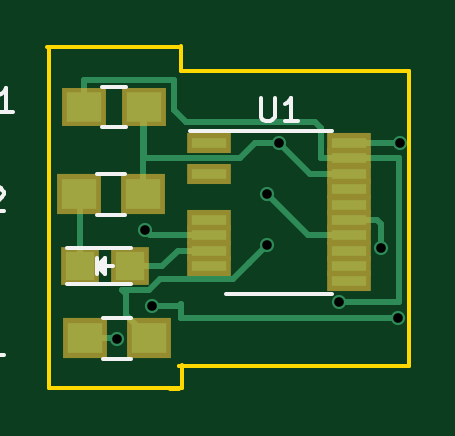
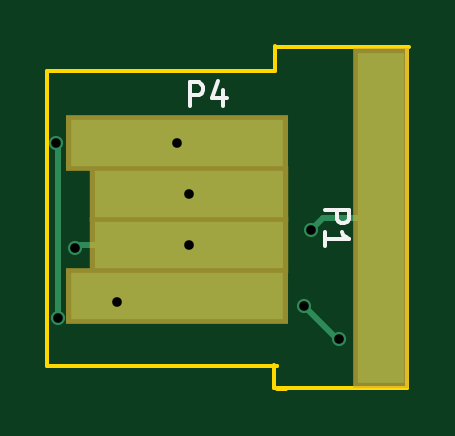
Circuit board: 8 layer files. Board 15.3 x 14.5 mm.
- bottom_copper: u2f-B.Cu.gbr (1608 bytes)
- bottom_mask: u2f-B.Mask.gbr (722 bytes)
- bottom_silk: u2f-B.SilkS.gbr (1321 bytes)
- outline: u2f-Edge.Cuts.gbr (1171 bytes)
- top_copper: u2f-F.Cu.gbr (4454 bytes)
- top_mask: u2f-F.Mask.gbr (1187 bytes)
- top_silk: u2f-F.SilkS.gbr (4019 bytes)
- drill: u2f.drl (287 bytes)

=== bottom_copper: u2f-B.Cu.gbr ===
%TF.GenerationSoftware,KiCad,Pcbnew,4.0.5+dfsg1-4*%
%TF.CreationDate,2019-06-07T17:57:55-04:00*%
%TF.ProjectId,u2f,7532662E6B696361645F706362000000,rev?*%
%TF.FileFunction,Copper,L2,Bot,Signal*%
%FSLAX46Y46*%
G04 Gerber Fmt 4.6, Leading zero omitted, Abs format (unit mm)*
G04 Created by KiCad (PCBNEW 4.0.5+dfsg1-4) date Fri Jun  7 17:57:55 2019*
%MOMM*%
%LPD*%
G01*
G04 APERTURE LIST*
%ADD10C,0.100000*%
%ADD11R,2.000000X14.000000*%
%ADD12R,8.000000X2.000000*%
%ADD13R,9.000000X2.000000*%
%ADD14R,1.000000X1.000000*%
%ADD15C,0.600000*%
%ADD16C,0.250000*%
G04 APERTURE END LIST*
D10*
D11*
X140716000Y-104648000D03*
D12*
X148844000Y-103632000D03*
X148844000Y-105791000D03*
D13*
X149352000Y-107950000D03*
X149352000Y-101473000D03*
D14*
X145415000Y-101600000D03*
D15*
X151892000Y-108204000D03*
X149352000Y-101473000D03*
X143687800Y-105156000D03*
X148844000Y-103632000D03*
X148844000Y-105791000D03*
X153670000Y-105918000D03*
X142494000Y-109753400D03*
X143992600Y-108356400D03*
X154482800Y-101473000D03*
X154406600Y-108864400D03*
D16*
X151892000Y-108204000D02*
X151638000Y-107950000D01*
X151638000Y-107950000D02*
X149352000Y-107950000D01*
X140716000Y-104648000D02*
X143179800Y-104648000D01*
X143179800Y-104648000D02*
X143687800Y-105156000D01*
X153543000Y-105791000D02*
X148844000Y-105791000D01*
X153543000Y-105791000D02*
X153670000Y-105918000D01*
X142595600Y-109753400D02*
X142494000Y-109753400D01*
X143992600Y-108356400D02*
X142595600Y-109753400D01*
X154381200Y-108839000D02*
X154406600Y-108864400D01*
X154381200Y-101574600D02*
X154381200Y-108839000D01*
X154482800Y-101473000D02*
X154381200Y-101574600D01*
M02*

=== bottom_mask: u2f-B.Mask.gbr ===
%TF.GenerationSoftware,KiCad,Pcbnew,4.0.5+dfsg1-4*%
%TF.CreationDate,2019-06-07T17:57:55-04:00*%
%TF.ProjectId,u2f,7532662E6B696361645F706362000000,rev?*%
%TF.FileFunction,Soldermask,Bot*%
%FSLAX46Y46*%
G04 Gerber Fmt 4.6, Leading zero omitted, Abs format (unit mm)*
G04 Created by KiCad (PCBNEW 4.0.5+dfsg1-4) date Fri Jun  7 17:57:55 2019*
%MOMM*%
%LPD*%
G01*
G04 APERTURE LIST*
%ADD10C,0.100000*%
%ADD11R,2.400000X14.400000*%
%ADD12R,8.400000X2.400000*%
%ADD13R,9.400000X2.400000*%
%ADD14R,1.400000X1.400000*%
G04 APERTURE END LIST*
D10*
D11*
X140716000Y-104648000D03*
D12*
X148844000Y-103632000D03*
X148844000Y-105791000D03*
D13*
X149352000Y-107950000D03*
X149352000Y-101473000D03*
D14*
X145415000Y-101600000D03*
M02*

=== bottom_silk: u2f-B.SilkS.gbr ===
%TF.GenerationSoftware,KiCad,Pcbnew,4.0.5+dfsg1-4*%
%TF.CreationDate,2019-06-07T17:57:55-04:00*%
%TF.ProjectId,u2f,7532662E6B696361645F706362000000,rev?*%
%TF.FileFunction,Legend,Bot*%
%FSLAX46Y46*%
G04 Gerber Fmt 4.6, Leading zero omitted, Abs format (unit mm)*
G04 Created by KiCad (PCBNEW 4.0.5+dfsg1-4) date Fri Jun  7 17:57:55 2019*
%MOMM*%
%LPD*%
G01*
G04 APERTURE LIST*
%ADD10C,0.100000*%
%ADD11C,0.150000*%
G04 APERTURE END LIST*
D10*
D11*
X143073381Y-104290905D02*
X142073381Y-104290905D01*
X142073381Y-104671858D01*
X142121000Y-104767096D01*
X142168619Y-104814715D01*
X142263857Y-104862334D01*
X142406714Y-104862334D01*
X142501952Y-104814715D01*
X142549571Y-104767096D01*
X142597190Y-104671858D01*
X142597190Y-104290905D01*
X143073381Y-105814715D02*
X143073381Y-105243286D01*
X143073381Y-105529000D02*
X142073381Y-105529000D01*
X142216238Y-105433762D01*
X142311476Y-105338524D01*
X142359095Y-105243286D01*
X148820095Y-99901381D02*
X148820095Y-98901381D01*
X148439142Y-98901381D01*
X148343904Y-98949000D01*
X148296285Y-98996619D01*
X148248666Y-99091857D01*
X148248666Y-99234714D01*
X148296285Y-99329952D01*
X148343904Y-99377571D01*
X148439142Y-99425190D01*
X148820095Y-99425190D01*
X147391523Y-99234714D02*
X147391523Y-99901381D01*
X147629619Y-98853762D02*
X147867714Y-99568048D01*
X147248666Y-99568048D01*
M02*

=== outline: u2f-Edge.Cuts.gbr ===
%TF.GenerationSoftware,KiCad,Pcbnew,4.0.5+dfsg1-4*%
%TF.CreationDate,2019-06-07T17:57:55-04:00*%
%TF.ProjectId,u2f,7532662E6B696361645F706362000000,rev?*%
%TF.FileFunction,Profile,NP*%
%FSLAX46Y46*%
G04 Gerber Fmt 4.6, Leading zero omitted, Abs format (unit mm)*
G04 Created by KiCad (PCBNEW 4.0.5+dfsg1-4) date Fri Jun  7 17:57:55 2019*
%MOMM*%
%LPD*%
G01*
G04 APERTURE LIST*
%ADD10C,0.100000*%
%ADD11C,0.150000*%
G04 APERTURE END LIST*
D10*
D11*
X145237200Y-111836200D02*
X145237200Y-110871000D01*
X145008600Y-111836200D02*
X145237200Y-111836200D01*
X154838400Y-110921800D02*
X154838400Y-110083600D01*
X150190200Y-110921800D02*
X154838400Y-110921800D01*
X145135600Y-110921800D02*
X150190200Y-110921800D01*
X150012400Y-110921800D02*
X145135600Y-110921800D01*
X154838400Y-98425000D02*
X154838400Y-110185200D01*
X148844000Y-98425000D02*
X154838400Y-98425000D01*
X145211800Y-98425000D02*
X145211800Y-97358200D01*
X148894800Y-98425000D02*
X145211800Y-98425000D01*
X145135600Y-111861600D02*
X144729200Y-111861600D01*
X139598400Y-111836200D02*
X144983200Y-111836200D01*
X139598400Y-97409000D02*
X139598400Y-111836200D01*
X139547600Y-97383600D02*
X145135600Y-97383600D01*
M02*

=== top_copper: u2f-F.Cu.gbr ===
%TF.GenerationSoftware,KiCad,Pcbnew,4.0.5+dfsg1-4*%
%TF.CreationDate,2019-06-07T17:57:55-04:00*%
%TF.ProjectId,u2f,7532662E6B696361645F706362000000,rev?*%
%TF.FileFunction,Copper,L1,Top,Signal*%
%FSLAX46Y46*%
G04 Gerber Fmt 4.6, Leading zero omitted, Abs format (unit mm)*
G04 Created by KiCad (PCBNEW 4.0.5+dfsg1-4) date Fri Jun  7 17:57:55 2019*
%MOMM*%
%LPD*%
G01*
G04 APERTURE LIST*
%ADD10C,0.100000*%
%ADD11R,1.500000X1.250000*%
%ADD12R,1.198880X1.198880*%
%ADD13R,1.500000X1.300000*%
%ADD14R,1.450000X0.450000*%
%ADD15C,0.600000*%
%ADD16C,0.250000*%
G04 APERTURE END LIST*
D10*
D11*
X141117000Y-99949000D03*
X143617000Y-99949000D03*
D12*
X143035020Y-106680000D03*
X140936980Y-106680000D03*
D13*
X141144000Y-109728000D03*
X143844000Y-109728000D03*
X140890000Y-103632000D03*
X143590000Y-103632000D03*
D14*
X146402000Y-101469000D03*
X146402000Y-102769000D03*
X146402000Y-104719000D03*
X146402000Y-105369000D03*
X146402000Y-106019000D03*
X146402000Y-106669000D03*
X152302000Y-107319000D03*
X152302000Y-106669000D03*
X152302000Y-106019000D03*
X152302000Y-105369000D03*
X152302000Y-104719000D03*
X152302000Y-104069000D03*
X152302000Y-103419000D03*
X152302000Y-102769000D03*
X152302000Y-102119000D03*
X152302000Y-101469000D03*
D15*
X151892000Y-108204000D03*
X149352000Y-101473000D03*
X143687800Y-105156000D03*
X148844000Y-103632000D03*
X148844000Y-105791000D03*
X153670000Y-105918000D03*
X142494000Y-109753400D03*
X143992600Y-108356400D03*
X154482800Y-101473000D03*
X154406600Y-108864400D03*
D16*
X150876000Y-100584000D02*
X145415000Y-100584000D01*
X150876000Y-100584000D02*
X151130000Y-100838000D01*
X151130000Y-100838000D02*
X151130000Y-102108000D01*
X151130000Y-102108000D02*
X151141000Y-102119000D01*
X152302000Y-102119000D02*
X151141000Y-102119000D01*
X141117000Y-98826000D02*
X141117000Y-99949000D01*
X141097000Y-98806000D02*
X141117000Y-98826000D01*
X144907000Y-98806000D02*
X141097000Y-98806000D01*
X144907000Y-100076000D02*
X144907000Y-98806000D01*
X145415000Y-100584000D02*
X144907000Y-100076000D01*
X154421000Y-102119000D02*
X154421000Y-108193000D01*
X154410000Y-108204000D02*
X151892000Y-108204000D01*
X154421000Y-108193000D02*
X154410000Y-108204000D01*
X152302000Y-102119000D02*
X154421000Y-102119000D01*
X154421000Y-102119000D02*
X154432000Y-102108000D01*
X149352000Y-101473000D02*
X148336000Y-101473000D01*
X150648000Y-102769000D02*
X149352000Y-101473000D01*
X152302000Y-102769000D02*
X150648000Y-102769000D01*
X143617000Y-102081000D02*
X143617000Y-99949000D01*
X143590000Y-102108000D02*
X143617000Y-102081000D01*
X147701000Y-102108000D02*
X143590000Y-102108000D01*
X148336000Y-101473000D02*
X147701000Y-102108000D01*
X143590000Y-103632000D02*
X143590000Y-99976000D01*
X143590000Y-99976000D02*
X143617000Y-99949000D01*
X143035020Y-106680000D02*
X144399000Y-106680000D01*
X145060000Y-106019000D02*
X146402000Y-106019000D01*
X144399000Y-106680000D02*
X145060000Y-106019000D01*
X143900800Y-105369000D02*
X146402000Y-105369000D01*
X143687800Y-105156000D02*
X143900800Y-105369000D01*
X152302000Y-105369000D02*
X150581000Y-105369000D01*
X150581000Y-105369000D02*
X148844000Y-103632000D01*
X143844000Y-107692200D02*
X142701000Y-107692200D01*
X147396200Y-107238800D02*
X144297400Y-107238800D01*
X144297400Y-107238800D02*
X143844000Y-107692200D01*
X148082000Y-106553000D02*
X147396200Y-107238800D01*
X142875000Y-108759000D02*
X143844000Y-109728000D01*
X142875000Y-107866200D02*
X142875000Y-108759000D01*
X142701000Y-107692200D02*
X142875000Y-107866200D01*
X153487000Y-104719000D02*
X153670000Y-104902000D01*
X153670000Y-105918000D02*
X153670000Y-104902000D01*
X153487000Y-104719000D02*
X152302000Y-104719000D01*
X148844000Y-105791000D02*
X148082000Y-106553000D01*
X148082000Y-106553000D02*
X148082000Y-106553000D01*
X140936980Y-106680000D02*
X140936980Y-103678980D01*
X140936980Y-103678980D02*
X140890000Y-103632000D01*
X145186400Y-108864400D02*
X145186400Y-108280200D01*
X142494000Y-109753400D02*
X142468600Y-109728000D01*
X142468600Y-109728000D02*
X141144000Y-109728000D01*
X145110200Y-108356400D02*
X143992600Y-108356400D01*
X145186400Y-108280200D02*
X145110200Y-108356400D01*
X145796000Y-108864400D02*
X145186400Y-108864400D01*
X145186400Y-108864400D02*
X145183002Y-108864400D01*
X153902600Y-101469000D02*
X153906600Y-101473000D01*
X153906600Y-101473000D02*
X154482800Y-101473000D01*
X152302000Y-101469000D02*
X153902600Y-101469000D01*
X154406600Y-108864400D02*
X145796000Y-108864400D01*
X141144000Y-109728000D02*
X141144000Y-109681000D01*
M02*

=== top_mask: u2f-F.Mask.gbr ===
%TF.GenerationSoftware,KiCad,Pcbnew,4.0.5+dfsg1-4*%
%TF.CreationDate,2019-06-07T17:57:55-04:00*%
%TF.ProjectId,u2f,7532662E6B696361645F706362000000,rev?*%
%TF.FileFunction,Soldermask,Top*%
%FSLAX46Y46*%
G04 Gerber Fmt 4.6, Leading zero omitted, Abs format (unit mm)*
G04 Created by KiCad (PCBNEW 4.0.5+dfsg1-4) date Fri Jun  7 17:57:55 2019*
%MOMM*%
%LPD*%
G01*
G04 APERTURE LIST*
%ADD10C,0.100000*%
%ADD11R,1.900000X1.650000*%
%ADD12R,1.598880X1.598880*%
%ADD13R,1.900000X1.700000*%
%ADD14R,1.850000X0.850000*%
G04 APERTURE END LIST*
D10*
D11*
X141117000Y-99949000D03*
X143617000Y-99949000D03*
D12*
X143035020Y-106680000D03*
X140936980Y-106680000D03*
D13*
X141144000Y-109728000D03*
X143844000Y-109728000D03*
X140890000Y-103632000D03*
X143590000Y-103632000D03*
D14*
X146402000Y-101469000D03*
X146402000Y-102769000D03*
X146402000Y-104719000D03*
X146402000Y-105369000D03*
X146402000Y-106019000D03*
X146402000Y-106669000D03*
X152302000Y-107319000D03*
X152302000Y-106669000D03*
X152302000Y-106019000D03*
X152302000Y-105369000D03*
X152302000Y-104719000D03*
X152302000Y-104069000D03*
X152302000Y-103419000D03*
X152302000Y-102769000D03*
X152302000Y-102119000D03*
X152302000Y-101469000D03*
M02*

=== top_silk: u2f-F.SilkS.gbr ===
%TF.GenerationSoftware,KiCad,Pcbnew,4.0.5+dfsg1-4*%
%TF.CreationDate,2019-06-07T17:57:55-04:00*%
%TF.ProjectId,u2f,7532662E6B696361645F706362000000,rev?*%
%TF.FileFunction,Legend,Top*%
%FSLAX46Y46*%
G04 Gerber Fmt 4.6, Leading zero omitted, Abs format (unit mm)*
G04 Created by KiCad (PCBNEW 4.0.5+dfsg1-4) date Fri Jun  7 17:57:55 2019*
%MOMM*%
%LPD*%
G01*
G04 APERTURE LIST*
%ADD10C,0.100000*%
%ADD11C,0.150000*%
G04 APERTURE END LIST*
D10*
D11*
X142867000Y-99099000D02*
X141867000Y-99099000D01*
X141867000Y-100799000D02*
X142867000Y-100799000D01*
X140386000Y-107430000D02*
X143086000Y-107430000D01*
X140386000Y-105930000D02*
X143086000Y-105930000D01*
X141886000Y-106830000D02*
X141886000Y-106580000D01*
X141886000Y-106580000D02*
X141736000Y-106730000D01*
X141636000Y-106330000D02*
X141636000Y-107030000D01*
X141986000Y-106680000D02*
X142336000Y-106680000D01*
X141636000Y-106680000D02*
X141986000Y-106330000D01*
X141986000Y-106330000D02*
X141986000Y-107030000D01*
X141986000Y-107030000D02*
X141636000Y-106680000D01*
X143094000Y-110603000D02*
X141894000Y-110603000D01*
X141894000Y-108853000D02*
X143094000Y-108853000D01*
X142840000Y-104507000D02*
X141640000Y-104507000D01*
X141640000Y-102757000D02*
X142840000Y-102757000D01*
X147127000Y-107844000D02*
X151577000Y-107844000D01*
X145602000Y-100944000D02*
X151577000Y-100944000D01*
X137120334Y-100052143D02*
X137072715Y-100099762D01*
X136929858Y-100147381D01*
X136834620Y-100147381D01*
X136691762Y-100099762D01*
X136596524Y-100004524D01*
X136548905Y-99909286D01*
X136501286Y-99718810D01*
X136501286Y-99575952D01*
X136548905Y-99385476D01*
X136596524Y-99290238D01*
X136691762Y-99195000D01*
X136834620Y-99147381D01*
X136929858Y-99147381D01*
X137072715Y-99195000D01*
X137120334Y-99242619D01*
X138072715Y-100147381D02*
X137501286Y-100147381D01*
X137787000Y-100147381D02*
X137787000Y-99147381D01*
X137691762Y-99290238D01*
X137596524Y-99385476D01*
X137501286Y-99433095D01*
X135151905Y-107386381D02*
X135151905Y-106386381D01*
X135390000Y-106386381D01*
X135532858Y-106434000D01*
X135628096Y-106529238D01*
X135675715Y-106624476D01*
X135723334Y-106814952D01*
X135723334Y-106957810D01*
X135675715Y-107148286D01*
X135628096Y-107243524D01*
X135532858Y-107338762D01*
X135390000Y-107386381D01*
X135151905Y-107386381D01*
X136675715Y-107386381D02*
X136104286Y-107386381D01*
X136390000Y-107386381D02*
X136390000Y-106386381D01*
X136294762Y-106529238D01*
X136199524Y-106624476D01*
X136104286Y-106672095D01*
X136739334Y-110434381D02*
X136406000Y-109958190D01*
X136167905Y-110434381D02*
X136167905Y-109434381D01*
X136548858Y-109434381D01*
X136644096Y-109482000D01*
X136691715Y-109529619D01*
X136739334Y-109624857D01*
X136739334Y-109767714D01*
X136691715Y-109862952D01*
X136644096Y-109910571D01*
X136548858Y-109958190D01*
X136167905Y-109958190D01*
X137691715Y-110434381D02*
X137120286Y-110434381D01*
X137406000Y-110434381D02*
X137406000Y-109434381D01*
X137310762Y-109577238D01*
X137215524Y-109672476D01*
X137120286Y-109720095D01*
X136739334Y-104338381D02*
X136406000Y-103862190D01*
X136167905Y-104338381D02*
X136167905Y-103338381D01*
X136548858Y-103338381D01*
X136644096Y-103386000D01*
X136691715Y-103433619D01*
X136739334Y-103528857D01*
X136739334Y-103671714D01*
X136691715Y-103766952D01*
X136644096Y-103814571D01*
X136548858Y-103862190D01*
X136167905Y-103862190D01*
X137120286Y-103433619D02*
X137167905Y-103386000D01*
X137263143Y-103338381D01*
X137501239Y-103338381D01*
X137596477Y-103386000D01*
X137644096Y-103433619D01*
X137691715Y-103528857D01*
X137691715Y-103624095D01*
X137644096Y-103766952D01*
X137072667Y-104338381D01*
X137691715Y-104338381D01*
X148590095Y-99546381D02*
X148590095Y-100355905D01*
X148637714Y-100451143D01*
X148685333Y-100498762D01*
X148780571Y-100546381D01*
X148971048Y-100546381D01*
X149066286Y-100498762D01*
X149113905Y-100451143D01*
X149161524Y-100355905D01*
X149161524Y-99546381D01*
X150161524Y-100546381D02*
X149590095Y-100546381D01*
X149875809Y-100546381D02*
X149875809Y-99546381D01*
X149780571Y-99689238D01*
X149685333Y-99784476D01*
X149590095Y-99832095D01*
M02*

=== drill: u2f.drl ===
M48
;DRILL file {KiCad 4.0.5+dfsg1-4} date Fri Jun  7 17:59:04 2019
;FORMAT={-:-/ absolute / inch / decimal}
FMAT,2
INCH,TZ
T1C0.016
%
G90
G05
M72
T1
X5.61Y-4.321
X5.657Y-4.14
X5.669Y-4.266
X5.86Y-4.08
X5.86Y-4.165
X5.88Y-3.995
X5.98Y-4.26
X6.05Y-4.17
X6.079Y-4.286
X6.082Y-3.995
T0
M30

